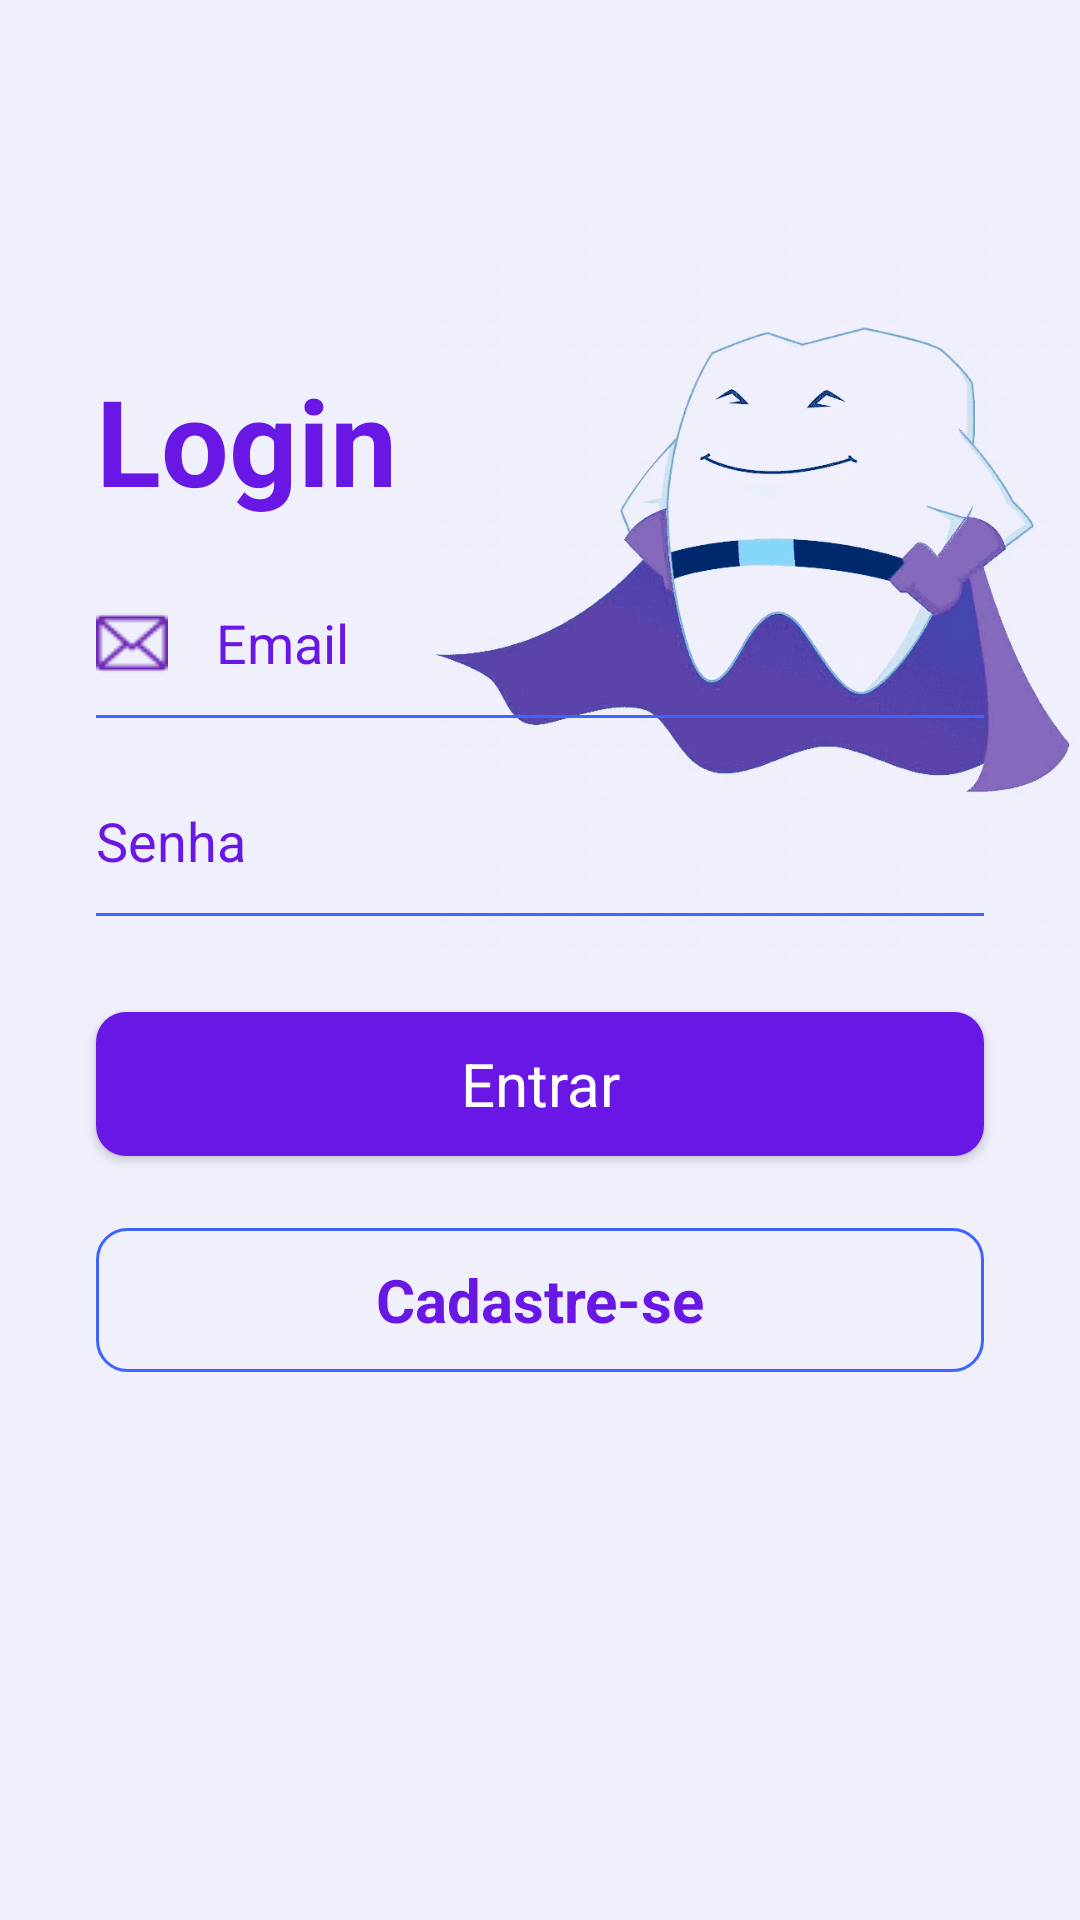

Produce the Android XML layout that renders to this screen, including the resource entries it uses.
<!-- AndroidManifest.xml: application theme Theme.ToothHero -->
<!-- res/layout/activity_main.xml -->
<?xml version="1.0" encoding="utf-8"?>
<ScrollView xmlns:android="http://schemas.android.com/apk/res/android"
    xmlns:app="http://schemas.android.com/apk/res-auto"
    xmlns:tools="http://schemas.android.com/tools"
    android:layout_width="match_parent"
    android:layout_height="match_parent"
    android:background="@color/grey">

    <androidx.constraintlayout.widget.ConstraintLayout
        android:layout_width="match_parent"
        android:layout_height="wrap_content">

        <ImageView
            android:id="@+id/logo"
            android:layout_width="220dp"
            android:layout_height="250dp"
            android:scaleType="centerCrop"
            app:layout_constraintEnd_toStartOf="@+id/imageView3"
            app:layout_constraintTop_toTopOf="parent"
            app:srcCompat="@drawable/fotinhaperfil2"
            android:layout_marginTop="70dp"/>

        <ImageView
            android:id="@+id/imageView3"
            android:layout_width="wrap_content"
            android:layout_height="wrap_content"
            android:scaleType="centerCrop"
            app:layout_constraintEnd_toEndOf="parent"
            app:layout_constraintTop_toTopOf="parent"
            app:srcCompat="@drawable/top_tight" />

        <TextView
            android:id="@+id/textView3"
            android:layout_width="wrap_content"
            android:layout_height="wrap_content"
            android:layout_marginStart="32dp"
            android:layout_marginTop="120dp"
            android:text="Login"
            android:textColor="@color/purple"
            android:textSize="40sp"
            android:textStyle="bold"
            app:layout_constraintEnd_toEndOf="parent"
            app:layout_constraintHorizontal_bias="0.0"
            app:layout_constraintStart_toStartOf="parent"
            app:layout_constraintTop_toBottomOf="@+id/imageView3" />

        <EditText
            android:id="@+id/etEmail"
            android:layout_width="0dp"
            android:layout_height="50dp"
            android:layout_marginStart="32dp"
            android:layout_marginTop="16dp"
            android:layout_marginEnd="32dp"
            android:background="@drawable/edittext_background"
            android:drawableStart="@drawable/icn_email"
            android:inputType="textEmailAddress"
            android:drawablePadding="16dp"
            android:ems="10"
            android:hint="Email"
            android:textColor="@color/black"
            android:textColorHint="@color/purple"
            app:layout_constraintEnd_toEndOf="parent"
            app:layout_constraintStart_toStartOf="parent"
            app:layout_constraintTop_toBottomOf="@+id/textView3" />

        <EditText
            android:id="@+id/etSenha"
            android:layout_width="0dp"
            android:layout_height="50dp"
            android:layout_marginStart="32dp"
            android:layout_marginTop="16dp"
            android:layout_marginEnd="32dp"
            android:background="@drawable/edittext_background"
            android:drawableStart="@drawable/password"
            android:inputType="textPassword"
            android:drawablePadding="16dp"
            android:ems="10"
            android:hint="Senha"
            android:textColor="@color/black"
            android:textColorHint="@color/purple"
            app:layout_constraintEnd_toEndOf="parent"
            app:layout_constraintHorizontal_bias="0.0"
            app:layout_constraintStart_toStartOf="parent"
            app:layout_constraintTop_toBottomOf="@+id/etEmail" />

        <androidx.appcompat.widget.AppCompatButton
            android:id="@+id/btnEntrar"
            style="@android:style/Widget.Button"
            android:layout_width="0dp"
            android:layout_height="wrap_content"
            android:layout_margin="32dp"
            android:text="Entrar"
            android:background="@drawable/button_background"
            android:textColor="@color/white"
            android:textSize="20sp"
            app:layout_constraintEnd_toEndOf="parent"
            app:layout_constraintStart_toStartOf="parent"
            app:layout_constraintTop_toBottomOf="@+id/etSenha" />

        <androidx.constraintlayout.widget.ConstraintLayout
            android:id="@+id/constraintLayout"
            android:layout_width="match_parent"
            android:layout_height="wrap_content"
            android:layout_marginStart="32dp"
            android:layout_marginTop="24dp"
            android:layout_marginEnd="32dp"
            android:orientation="horizontal"
            app:layout_constraintEnd_toEndOf="parent"
            app:layout_constraintStart_toStartOf="parent"
            app:layout_constraintTop_toBottomOf="@+id/btnEntrar">

            <androidx.appcompat.widget.AppCompatButton
                android:id="@+id/btnCriarConta"
                style="@android:style/Widget.Button"
                android:layout_width="0dp"
                android:layout_height="wrap_content"
                android:background="@drawable/social_button_background"
                android:drawablePadding="16dp"
                android:padding="8dp"
                android:text="Cadastre-se"
                android:textColor="@color/purple"
                android:textStyle="bold"
                android:textSize="20sp"
                app:layout_constraintEnd_toEndOf="parent"
                app:layout_constraintStart_toStartOf="parent"
                tools:ignore="MissingConstraints" />

        </androidx.constraintlayout.widget.ConstraintLayout>

    </androidx.constraintlayout.widget.ConstraintLayout>
</ScrollView>
<!-- resources referenced by this layout -->
<resources>
  <color name="black">#FF000000</color>
  <color name="grey">#EFF0FC</color>
  <color name="purple">#6917E5</color>
  <color name="white">#FFFFFFFF</color>
  <!-- drawable button_background (drawable) -->
  <?xml version="1.0" encoding="utf-8"?>
  <selector xmlns:android="http://schemas.android.com/apk/res/android">
      <item>
          <shape android:shape="rectangle">
              <solid android:color="@color/purple"/>
              <corners android:radius="10dp"/>
          </shape>
      </item>
  </selector>
  <!-- drawable edittext_background (drawable) -->
  <?xml version="1.0" encoding="utf-8"?>
  <layer-list xmlns:android="http://schemas.android.com/apk/res/android">
      <item android:bottom="-1dp"
          android:top="-3dp"
          android:right="-3dp"
          android:left="-3dp">
          <shape android:shape="rectangle">
              <stroke android:width="2dp" android:color="@color/blue"/>
          </shape>
      </item>
  </layer-list>
  <!-- drawable fotinhaperfil2: png bitmap (drawable, 83239 bytes) -->
  <!-- drawable icn_email: png bitmap (drawable, 877 bytes) -->
  <!-- drawable social_button_background (drawable) -->
  <?xml version="1.0" encoding="utf-8"?>
  <selector xmlns:android="http://schemas.android.com/apk/res/android">
      <item>
          <shape android:shape="rectangle">
              <corners android:radius="10dp"/>
              <stroke android:color="@color/blue" android:width="1dp"/>
          </shape>
      </item>
  </selector>
  <style name="Theme.ToothHero" parent="Theme.MaterialComponents.DayNight.DarkActionBar">
          
          <item name="colorPrimary">@color/purple_500</item>
          <item name="colorPrimaryVariant">@color/black</item>
          <item name="colorOnPrimary">@color/black</item>
          
          <item name="colorSecondary">@color/teal_200</item>
          <item name="colorSecondaryVariant">@color/teal_700</item>
          <item name="colorOnSecondary">@color/black</item>
          
          <item name="android:statusBarColor">?attr/colorPrimaryVariant</item>
          
      </style>
  <color name="blue">#3D64FF</color>
  <color name="purple_500">#FF6200EE</color>
  <color name="teal_200">#FF03DAC5</color>
  <color name="teal_700">#FF018786</color>
</resources>
